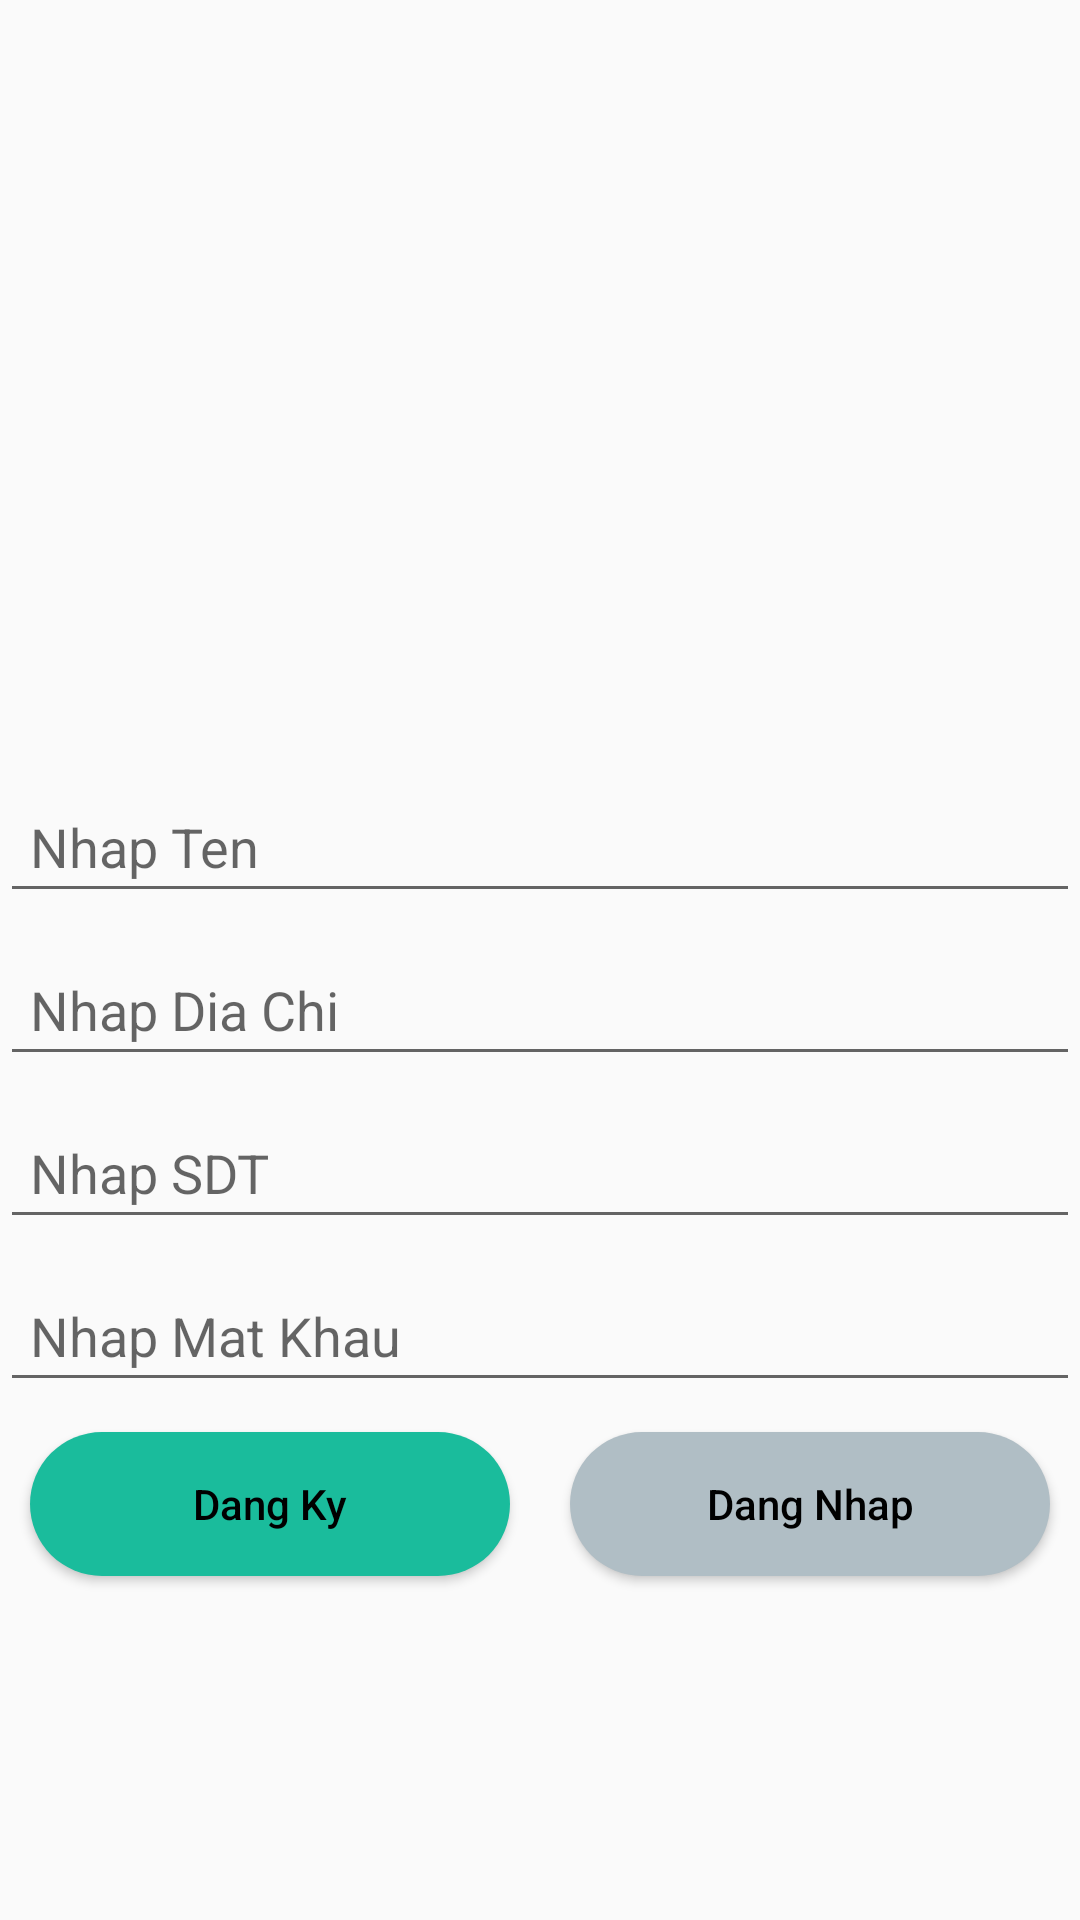

Here is an Android app screen rendered from its layout file. Give the layout XML and the strings, colors and styles it references.
<!-- AndroidManifest.xml: application theme AppTheme -->
<!-- res/layout/activity_dang_ky.xml -->
<?xml version="1.0" encoding="utf-8"?>
<RelativeLayout xmlns:android="http://schemas.android.com/apk/res/android"
    xmlns:tools="http://schemas.android.com/tools"
    android:id="@+id/activity_dang_ky"
    android:layout_width="match_parent"
    android:layout_height="match_parent"
    tools:context="com.example.edwardsmith.demoapp.Activity.DangKyActivity">

    <ImageView
        android:id="@+id/imageViewHinhDk"
        android:layout_width="220dp"
        android:layout_height="250dp"
        android:layout_centerHorizontal="true"
        android:src="@drawable/logo"
        android:contentDescription="@string/image_des"
        />
    <EditText
        android:id="@+id/ediitext_tenDK"
        android:layout_width="match_parent"
        android:layout_height="wrap_content"
        android:layout_marginTop="10dp"
        android:hint="Nhap Ten"
        android:padding="10dp"
        android:textColor="@color/colorBlack"
        android:layout_below="@+id/imageViewHinhDk"
        android:maxLines="1"
        />
    <EditText
        android:layout_width="match_parent"
        android:layout_height="wrap_content"
        android:layout_marginTop="10dp"
        android:layout_below="@+id/ediitext_tenDK"
        android:hint="Nhap Dia Chi"
        android:id="@+id/edittext_diachiDK"
        android:padding="10dp"
        android:textColor="@color/colorBlack"
        android:maxLines="1"
        />
    <EditText
        android:id="@+id/edittext_sdtDK"
        android:layout_width="match_parent"
        android:layout_height="wrap_content"
        android:layout_below="@+id/edittext_diachiDK"
        android:hint="Nhap SDT"
        android:padding="10dp"
        android:layout_marginTop="10dp"
        android:inputType="number"
        android:maxLines="1"
        />
    <EditText
        android:layout_width="match_parent"
        android:layout_height="wrap_content"
        android:id="@+id/edittext_matkhauDK"
        android:layout_below="@+id/edittext_sdtDK"
        android:hint="Nhap Mat Khau"
        android:padding="10dp"
        android:layout_marginTop="10dp"
        android:inputType="textPassword"
        android:textColor="@color/colorBlack"
        android:maxLines="1"
        />
    <LinearLayout
        android:layout_below="@+id/edittext_matkhauDK"
        android:layout_width="match_parent"
        android:layout_height="wrap_content"
        android:orientation="horizontal"
        >
        <Button
            android:layout_width="0dp"
            android:layout_height="wrap_content"
            android:id="@+id/buttonDangKy"
            android:text="Dang Ky"
            android:textColor="@color/colorBlack"
            android:textAllCaps="false"
            android:layout_weight="1"
            android:background="@drawable/custom_button"
            android:layout_margin="10dp"
            />
        <Button
            android:id="@+id/buttonDangKyDN"
            android:layout_width="0dp"
            android:layout_height="wrap_content"
            android:layout_weight="1"
            android:text="Dang Nhap"
            android:textAllCaps="false"
            android:textColor="@color/colorBlack"
            android:background="@drawable/custom_button_scan"
            android:layout_margin="10dp"
            />
    </LinearLayout>
</RelativeLayout>
<!-- resources referenced by this layout -->
<resources>
  <color name="colorBlack">#000000</color>
  <!-- drawable custom_button (drawable) -->
  <?xml version="1.0" encoding="utf-8"?>
  <shape xmlns:android="http://schemas.android.com/apk/res/android">
      <corners android:radius="30dp" />
      <padding
          android:bottom="5dp"
          android:left="10dp"
          android:right="10dp"
          android:top="5dp" />
      <solid android:color="@color/colorButton" />
  </shape>
  <!-- drawable custom_button_scan (drawable) -->
  <?xml version="1.0" encoding="utf-8"?>
  <shape xmlns:android="http://schemas.android.com/apk/res/android">
      <corners android:radius="30dp" />
      <padding
          android:bottom="5dp"
          android:left="10dp"
          android:right="10dp"
          android:top="5dp" />
      <solid android:color="@color/colorBluegray" />
  </shape>
  <string name="image_des">hinh logo</string>
  <style name="AppTheme" parent="Theme.AppCompat.Light.NoActionBar">
          
          <item name="colorPrimary">@color/colorPrimary</item>
          <item name="colorPrimaryDark">@color/colorPrimaryDark</item>
          <item name="colorAccent">@color/colorAccent</item>
          <item name="android:textColorPrimary">@color/colorGreen</item>
  
  
      </style>
  <color name="colorButton">#1abc9c</color>
  <color name="colorBluegray">#B0BEC5</color>
  <color name="colorPrimary">#3F51B5</color>
  <color name="colorPrimaryDark">#F9A825</color>
  <color name="colorAccent">#FF4081</color>
  <color name="colorGreen">#26A69A</color>
</resources>
